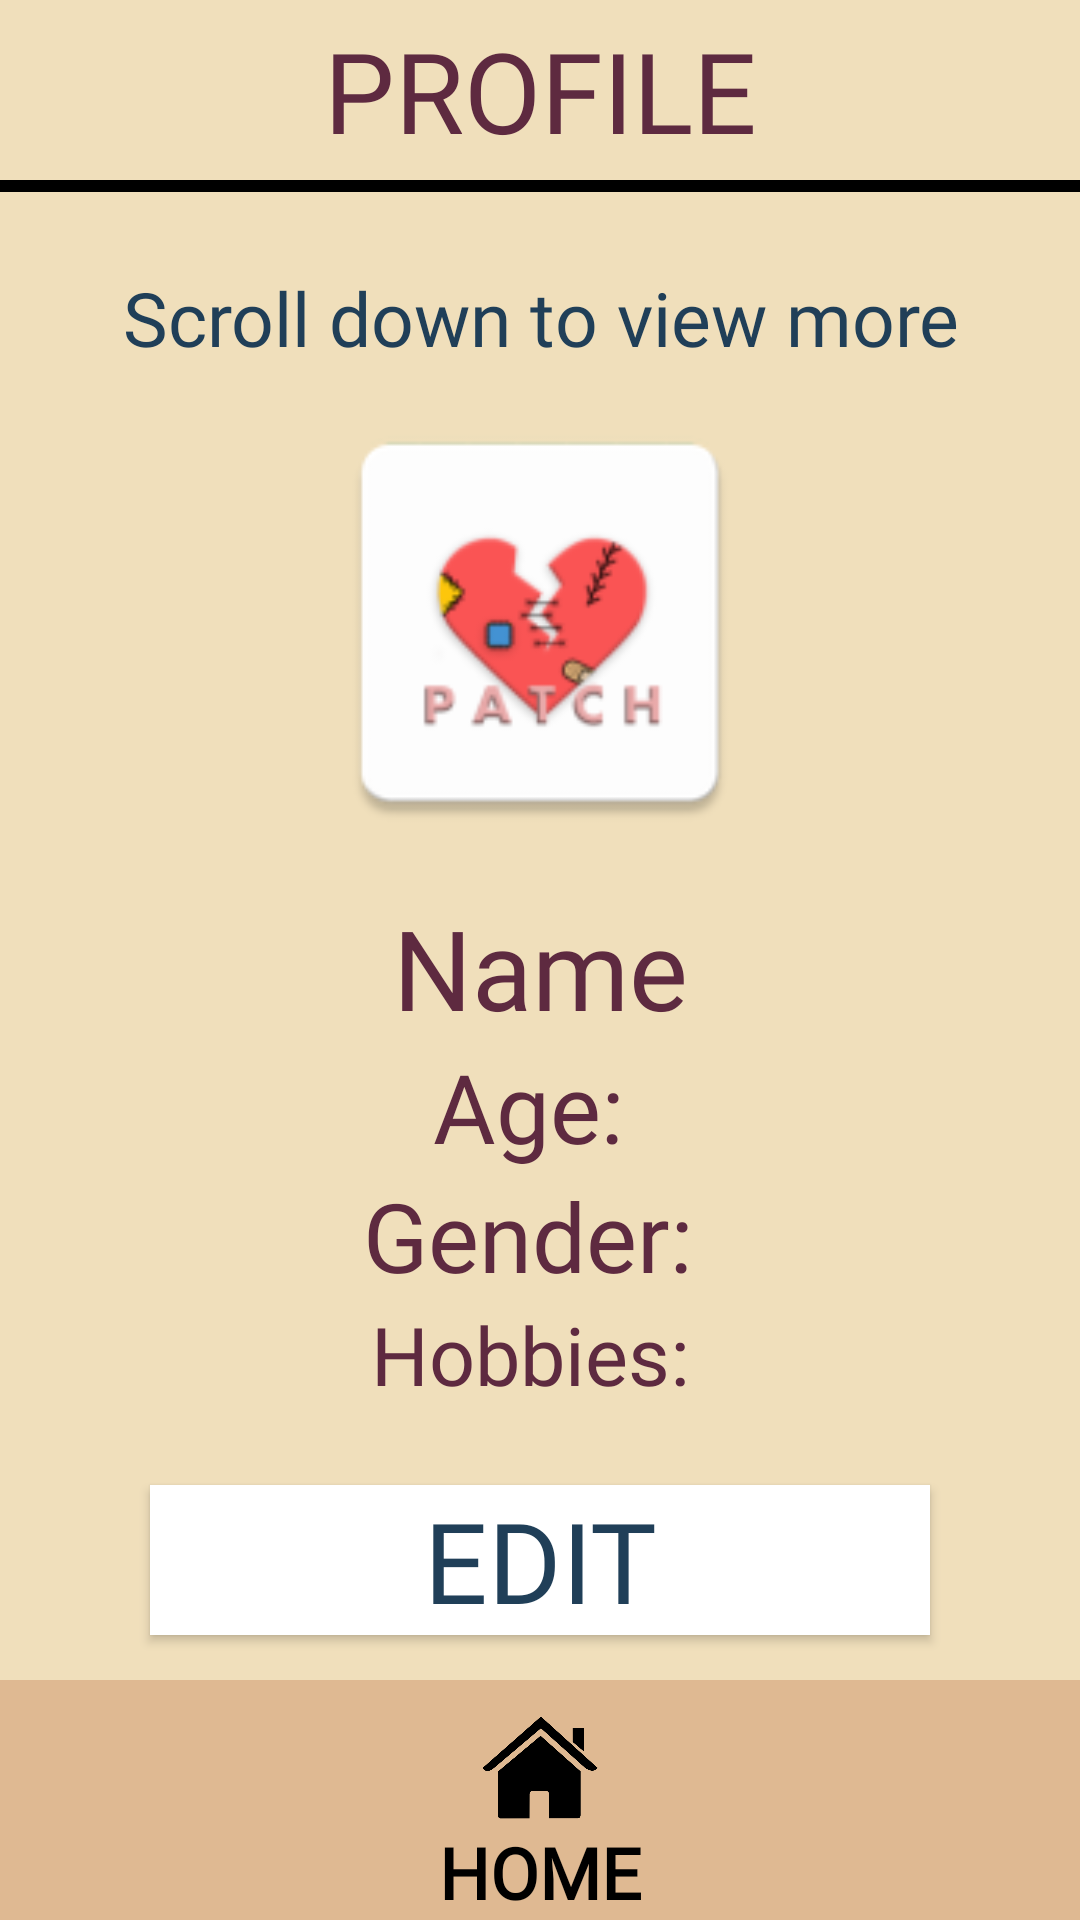

Android layout source for this screen:
<!-- AndroidManifest.xml: application theme AppTheme -->
<!-- res/layout/activity_profile_page.xml -->
<?xml version="1.0" encoding="utf-8"?>
<RelativeLayout
    xmlns:android="http://schemas.android.com/apk/res/android"
    android:layout_width="match_parent"
    android:layout_height="match_parent"
    android:background="#f0dfbb">

    <TextView
        android:layout_width="match_parent"
        android:layout_height="60dp"
        android:paddingBottom="5dp"
        android:paddingTop="5dp"
        android:autoSizeTextType="uniform"
        android:text="PROFILE"
        android:gravity="center"
        android:textColor="#5e2a40"
        android:id="@+id/profiletext"
        android:fontFamily="@font/titillium"/>

    <View
        android:layout_width="match_parent"
        android:layout_height="4dp"
        android:background="#000000"
        android:layout_below="@+id/profiletext"
        android:id="@+id/line"/>

    <ScrollView
        android:layout_width="match_parent"
        android:layout_height="wrap_content"
        android:layout_below="@id/line"
        android:layout_above="@+id/btnEdit">

        <LinearLayout
            android:id="@+id/profile"
            android:layout_width="match_parent"
            android:layout_height="wrap_content"
            android:layout_above="@id/btnEdit"
            android:layout_below="@+id/line"
            android:gravity="center"
            android:weightSum="100"
            android:orientation="vertical"
            android:paddingLeft="15dp"
            android:paddingRight="15dp"
            android:paddingTop="15dp">

            <TextView
                android:layout_width="match_parent"
                android:layout_height="wrap_content"
                android:padding="10dp"
                android:text="Scroll down to view more"
                android:fontFamily="@font/titillium"
                android:id="@+id/scrolldownprompt"
                android:textColor="#203f58"
                android:textSize="25sp"
                android:gravity="center"/>

            <ImageView
                android:layout_width="match_parent"
                android:layout_height="150dp"
                android:scaleType="fitCenter"
                android:adjustViewBounds="true"
                android:clickable="true"
                android:id="@+id/ivProfile"
                android:src="@mipmap/ic_launcher"/>

            <TextView
                android:id="@+id/tvName"
                android:layout_width="match_parent"
                android:layout_height="wrap_content"
                android:fontFamily="@font/titillium"
                android:gravity="center"
                android:text="Name"
                android:layout_marginTop="15dp"
                android:textColor="#5e2a40"
                android:textSize="37sp"/>

            <TextView
                android:id="@+id/tvAge"
                android:layout_width="match_parent"
                android:layout_height="wrap_content"
                android:fontFamily="@font/titillium"
                android:gravity="center"
                android:text="Age: "
                android:textColor="#5e2a40"
                android:textSize="32sp"/>

            <TextView
                android:layout_width="match_parent"
                android:layout_height="wrap_content"
                android:id="@+id/tvGender"
                android:fontFamily="@font/titillium"
                android:gravity="center"
                android:textColor="#5e2a40"
                android:text="Gender: "
                android:textSize="32sp"/>

            <TextView
                android:id="@+id/tvHobbies"
                android:layout_width="match_parent"
                android:layout_height="wrap_content"
                android:fontFamily="@font/titillium"
                android:gravity="center"
                android:text="Hobbies: "
                android:textColor="#5e2a40"
                android:textSize="27sp"/>

        </LinearLayout>

    </ScrollView>

    <Button
        android:layout_width="match_parent"
        android:layout_height="50dp"
        android:text="EDIT"
        android:fontFamily="@font/titillium"
        android:textColor="#203f58"
        android:background="#FFFFFF"
        android:autoSizeTextType="uniform"
        android:id="@+id/btnEdit"
        android:layout_marginLeft="50dp"
        android:layout_marginRight="50dp"
        android:layout_marginBottom="15dp"
        android:layout_marginTop="15dp"
        android:layout_above="@id/btnHome"/>

    <LinearLayout
        android:layout_width="match_parent"
        android:layout_height="80dp"
        android:background="#dfb992"
        android:clickable="true"
        android:orientation="vertical"
        android:weightSum="100"
        android:id="@+id/btnHome"
        android:layout_alignParentBottom="true">

        <ImageView
            android:layout_width="wrap_content"
            android:layout_height="0dp"
            android:layout_weight="55"
            android:layout_marginTop="10dp"
            android:src="@drawable/home"/>

        <TextView
            android:layout_width="match_parent"
            android:layout_height="0dp"
            android:layout_weight="45"
            android:text="HOME"
            android:textColor="#000000"
            android:autoSizeTextType="uniform"
            android:textStyle="bold"
            android:gravity="center"
            android:id="@+id/hometext1"
            android:fontFamily="@font/titillium"/>

    </LinearLayout>

</RelativeLayout>
<!-- resources referenced by this layout -->
<resources>
  <!-- drawable home: png bitmap (drawable, 9186 bytes) -->
  <!-- mipmap ic_launcher: png bitmap (mipmap-hdpi, 2885 bytes) -->
  <style name="AppTheme" parent="Theme.AppCompat.Light.NoActionBar">
          
          <item name="colorPrimary">@color/colorPrimary</item>
          <item name="colorPrimaryDark">@color/colorPrimaryDark</item>
          <item name="colorAccent">@color/colorAccent</item>
      </style>
  <color name="colorPrimary">#3F51B5</color>
  <color name="colorPrimaryDark">#303F9F</color>
  <color name="colorAccent">#FF4081</color>
</resources>
